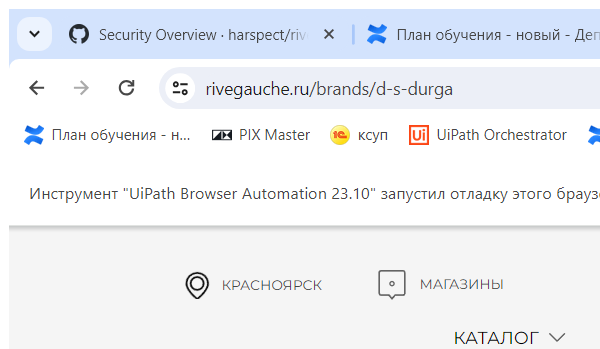
Task: Process to extract data from Rive Gauche site
Workflow: CreateProductsDt

Step 1: Attach Brand Page (chrome.exe)

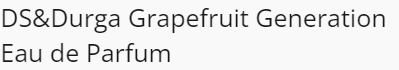
Step 2: On Element Appear 'DIV' on the cms-product-listing

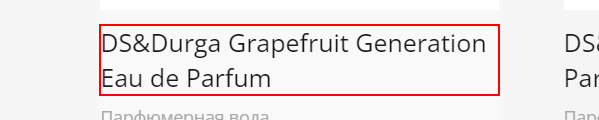
Step 3: find the cms-product-listing
